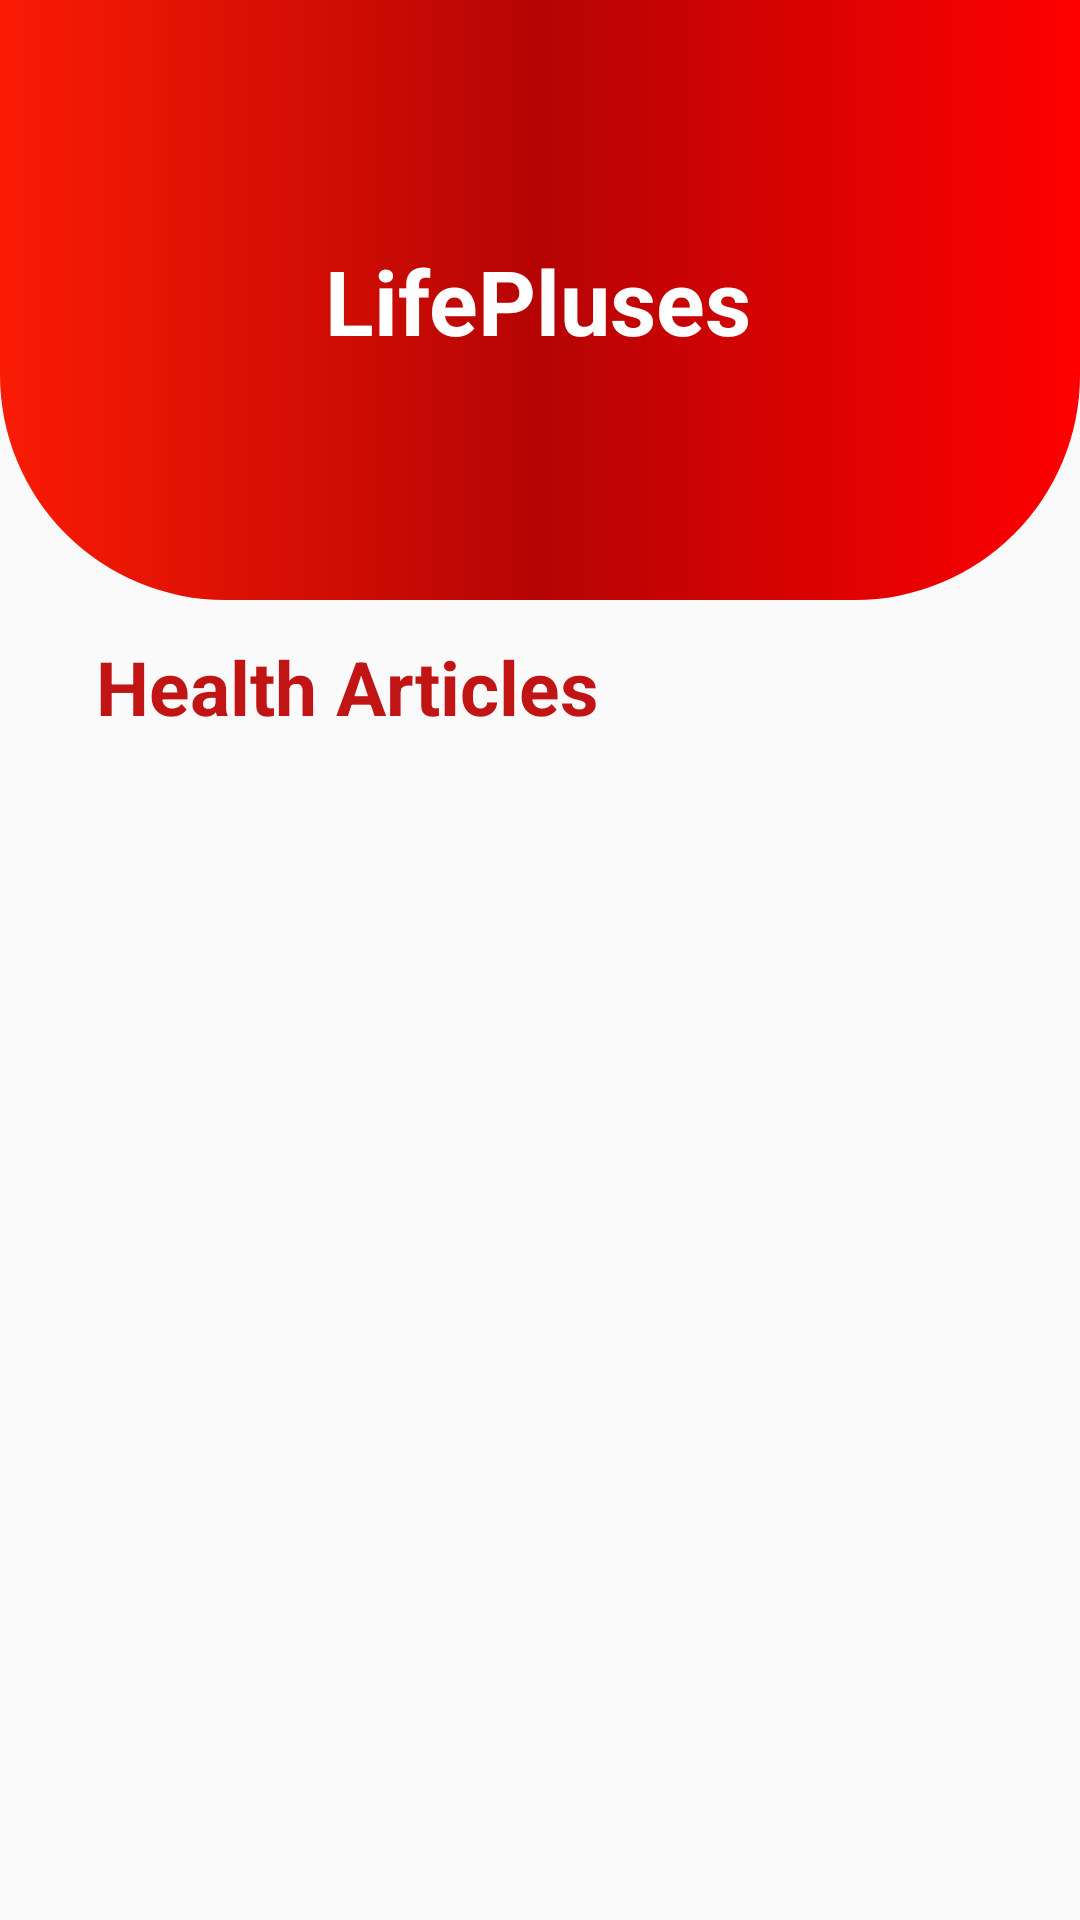

Reconstruct the res/layout file that produces this screen, plus the resources it refers to.
<!-- AndroidManifest.xml: application theme Theme.HealthCareApplicationFinalProject -->
<!-- res/layout/activity_health_article.xml -->
<?xml version="1.0" encoding="utf-8"?>
<androidx.constraintlayout.widget.ConstraintLayout xmlns:android="http://schemas.android.com/apk/res/android"
    xmlns:app="http://schemas.android.com/apk/res-auto"
    xmlns:tools="http://schemas.android.com/tools"
    android:layout_width="match_parent"
    android:layout_height="match_parent"

    tools:context=".LabTestActivity">
    <View
        android:id="@+id/topView"
        android:layout_width="match_parent"
        android:layout_height="200dp"
        android:background="@drawable/backgrounddesign"
        tools:ignore="MissingConstraints"
        tools:layout_editor_absoluteX="0dp"
        tools:layout_editor_absoluteY="-48dp" />


    <TextView
        android:id="@+id/textViewTitle"
        android:layout_width="wrap_content"
        android:layout_height="wrap_content"
        android:layout_centerHorizontal="true"
        android:layout_margin="12dp"
        android:layout_marginBottom="44dp"
        android:text="@string/lifePluse"
        android:textColor="#fff"
        android:textSize="30dp"
        android:textStyle="bold"
        app:layout_constraintBottom_toBottomOf="@+id/topView"
        app:layout_constraintEnd_toEndOf="parent"
        app:layout_constraintHorizontal_bias="0.496"
        app:layout_constraintStart_toStartOf="parent"
        app:layout_constraintTop_toTopOf="parent" />

    <TextView
        android:id="@+id/textViewHealthArticle"
        android:layout_width="wrap_content"
        android:layout_height="wrap_content"
        android:layout_centerHorizontal="true"
        android:layout_margin="12dp"
        android:layout_marginTop="20dp"
        android:text="Health Articles"
        android:textColor="@color/colorRed"
        android:textSize="25dp"
        android:textStyle="bold"
        app:layout_constraintEnd_toEndOf="parent"
        app:layout_constraintHorizontal_bias="0.118"
        app:layout_constraintStart_toStartOf="parent"
        app:layout_constraintTop_toBottomOf="@+id/topView" />

    <ListView
        android:id="@+id/listViewUserDetails"
        android:layout_width="327dp"
        android:layout_height="445dp"
        android:layout_margin="10dp"
        android:layout_marginStart="16dp"
        android:layout_marginTop="16dp"
        android:layout_marginEnd="16dp"
        app:layout_constraintEnd_toEndOf="parent"
        app:layout_constraintStart_toStartOf="parent"
        app:layout_constraintTop_toBottomOf="@+id/textViewHealthArticle"
        tools:ignore="MissingConstraints">


    </ListView>

    <Button
        android:id="@+id/buttonArticle"
        android:layout_width="150sp"
        android:layout_height="60sp"
        android:layout_marginTop="28dp"
        android:background="@drawable/btn1"
        android:text="@string/back"
        android:textColor="@color/colorWhite"
        app:layout_constraintBottom_toBottomOf="parent"
        app:layout_constraintEnd_toEndOf="parent"
        app:layout_constraintHorizontal_bias="0.509"
        app:layout_constraintStart_toStartOf="parent"
        app:layout_constraintTop_toBottomOf="@+id/listViewUserDetails"
        app:layout_constraintVertical_bias="0.272" />

</androidx.constraintlayout.widget.ConstraintLayout>
<!-- resources referenced by this layout -->
<resources>
  <color name="colorRed">#C11515</color>
  <color name="colorWhite">#FFFFFF</color>
  <!-- drawable backgrounddesign (drawable) -->
  <?xml version="1.0" encoding="utf-8"?>
  <shape xmlns:android="http://schemas.android.com/apk/res/android">
      <corners android:bottomRightRadius="75dp"
          android:bottomLeftRadius="75dp"
          ></corners>
      <gradient android:startColor="#FA1B04" android:centerColor="#B50404" android:endColor="#FF0000" android:type="linear"></gradient>
  </shape>
  <!-- drawable btn1 (drawable) -->
  <?xml version="1.0" encoding="utf-8"?>
  <shape android:shape="rectangle"
      xmlns:android="http://schemas.android.com/apk/res/android">
       <stroke android:width="1dp" android:color="#BCB5B5"></stroke>
      <corners android:radius="10dp" android:topLeftRadius="50dp" android:bottomRightRadius="50dp" ></corners>
  
      <gradient android:startColor="#C6453B" android:endColor="#FA1100" android:type="linear"></gradient>
  
  </shape>
  <string name="back">Back</string>
  <string name="lifePluse">LifePluses</string>
  <style name="Theme.HealthCareApplicationFinalProject" parent="Base.Theme.HealthCareApplicationFinalProject" />
  <style name="Base.Theme.HealthCareApplicationFinalProject" parent="Theme.AppCompat.Light.NoActionBar">
          
          
      </style>
</resources>
